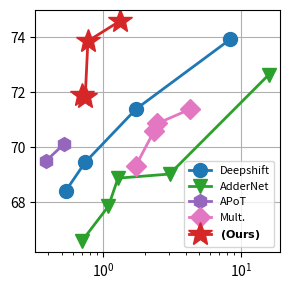

Python code for this plot:
import numpy as np
from matplotlib import pyplot as plt
import seaborn as sns

fig, ax = plt.subplots(figsize=(3, 3))

deepShift_energy = [0.536, 0.74, 1.736, 8.361]
deepShift_accy = [68.42, 69.45, 71.39, 73.92]
ax.plot(deepShift_energy, deepShift_accy, color=sns.color_palette()[0], alpha=1, linestyle='-', linewidth=2, marker='o', markersize="10" , label = 'Deepshift')

adderNet_energy = [0.697, 1.091, 1.281, 3.038, 16]
adderNet_accy = [66.57, 67.85, 68.87, 69.02, 72.64]
ax.plot(adderNet_energy, adderNet_accy, color=sns.color_palette()[2], alpha=1, linestyle='-', linewidth=2, marker='v', markersize="10" , label = 'AdderNet')

# shiftaddNas_energy = [1.0, 3.972]
# shiftaddNas_accy = [71, 78.6]
# ax.plot(shiftaddNas_energy, shiftaddNas_accy, color=sns.color_palette()[5], alpha=1, linestyle='-', linewidth=2, marker='s', markersize="10" , label = 'ShiftAddNas')

apot_energy = [0.386, 0.521]
apot_accy = [69.51, 70.12]
ax.plot(apot_energy, apot_accy, color=sns.color_palette()[4], alpha=1, linestyle='-', linewidth=2, marker='h', markersize="10" , label = 'APoT')

mult_energy = [1.726, 2.345, 2.471, 4.28]
mult_accy = [69.32, 70.59, 70.86, 71.38]
ax.plot(mult_energy, mult_accy, color=sns.color_palette()[6], alpha=1, linestyle='-', linewidth=2, marker='D', markersize="10" , label = 'Mult.')

shiftaddaug_energy = [0.697, 0.74, 0.774, 1.323]
shiftaddaug_accy = [71.89, 71.83, 73.86, 74.59]
ax.plot(shiftaddaug_energy, shiftaddaug_accy, color=sns.color_palette()[3], alpha=1, linestyle='-', linewidth=2, marker='*', markersize="18" , label = r'$\bf (Ours)$')

# ax.set_xlabel('Energy', size=12)
# ax.set_ylabel('Accuarcy', size=12)
ax.set_xscale("log") # y 轴上以4为底数呈对数显示，2、3表示会标记出2倍、3倍的位置
# ax1.tick_params('y', colors='r')
ax.grid(True)

# Save the plot as PDF
plt.legend(loc='lower right', prop={'size': 8})
plt.tight_layout()
plt.savefig("./cifar100.png")
plt.show()
